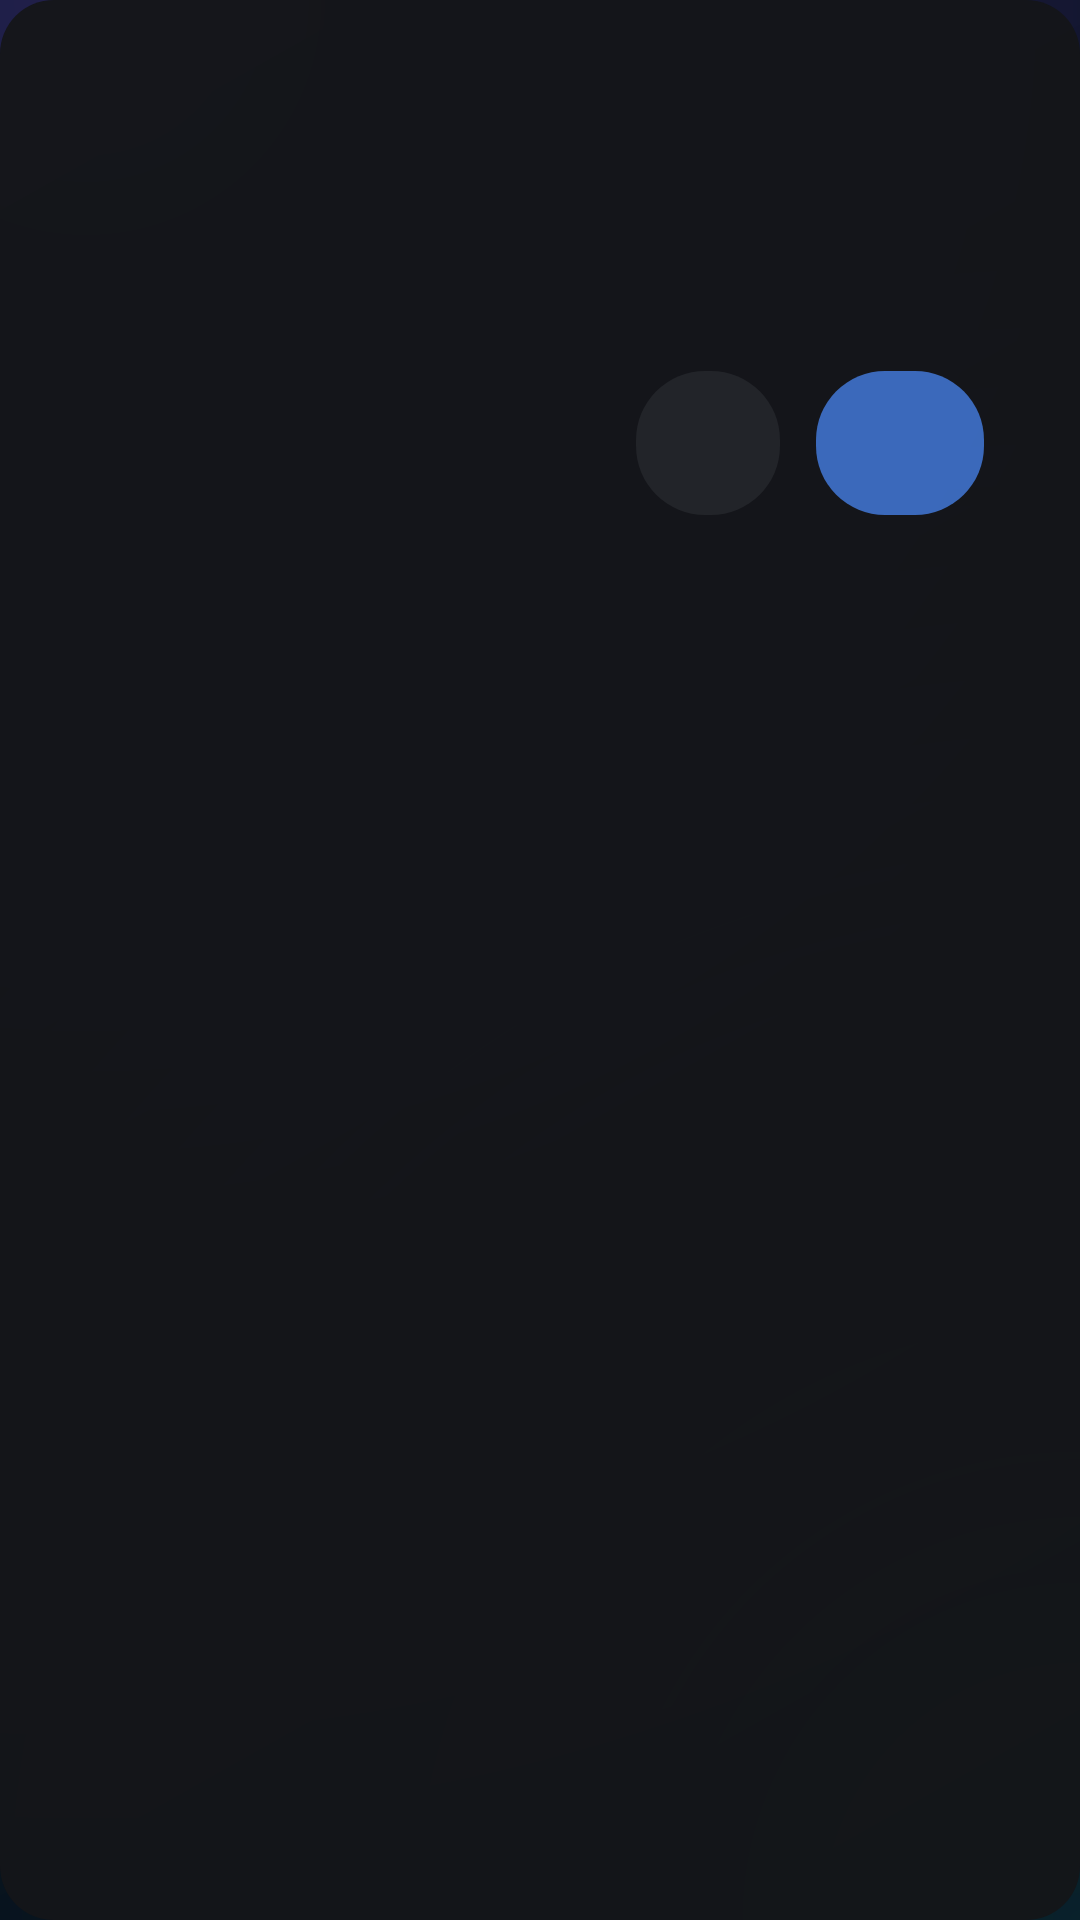

Here is an Android app screen rendered from its layout file. Give the layout XML and the strings, colors and styles it references.
<!-- AndroidManifest.xml: application theme Theme.Lumen -->
<!-- res/layout/dialog_update.xml -->
<?xml version="1.0" encoding="utf-8"?>
<LinearLayout xmlns:android="http://schemas.android.com/apk/res/android"
    android:layout_width="520dp"
    android:layout_height="wrap_content"
    android:background="@drawable/bg_panel"
    android:orientation="vertical"
    android:padding="32dp">

    <LinearLayout
        android:layout_width="match_parent"
        android:layout_height="wrap_content"
        android:gravity="center_vertical"
        android:orientation="horizontal">

        <TextView
            android:id="@+id/upd_title"
            android:layout_width="0dp"
            android:layout_height="wrap_content"
            android:layout_weight="1"
            android:tag="bold"
            android:textColor="@color/text"
            android:textSize="22sp" />
    </LinearLayout>

    <TextView
        android:id="@+id/upd_text"
        android:layout_width="match_parent"
        android:layout_height="wrap_content"
        android:layout_marginTop="16dp"
        android:lineSpacingExtra="3dp"
        android:textColor="@color/text_2"
        android:textSize="15sp" />

    <ProgressBar
        android:id="@+id/upd_progress"
        style="@android:style/Widget.Material.ProgressBar.Horizontal"
        android:layout_width="match_parent"
        android:layout_height="8dp"
        android:layout_marginTop="20dp"
        android:max="100"
        android:progressBackgroundTint="@color/surface_3"
        android:progressTint="@color/accent"
        android:visibility="gone" />

    <LinearLayout
        android:layout_width="match_parent"
        android:layout_height="wrap_content"
        android:layout_marginTop="26dp"
        android:gravity="end"
        android:orientation="horizontal">

        <TextView
            android:id="@+id/upd_later"
            android:layout_width="wrap_content"
            android:layout_height="48dp"
            android:background="@drawable/bg_button"
            android:clickable="true"
            android:focusable="true"
            android:gravity="center"
            android:paddingStart="24dp"
            android:paddingEnd="24dp"
            android:tag="medium"
            android:textColor="@color/text"
            android:textSize="15sp" />

        <TextView
            android:id="@+id/upd_install"
            android:layout_width="wrap_content"
            android:layout_height="48dp"
            android:layout_marginStart="12dp"
            android:background="@drawable/bg_button_primary"
            android:clickable="true"
            android:focusable="true"
            android:gravity="center"
            android:paddingStart="28dp"
            android:paddingEnd="28dp"
            android:tag="semibold"
            android:textColor="@color/text"
            android:textSize="15sp" />
    </LinearLayout>
</LinearLayout>
<!-- resources referenced by this layout -->
<resources>
  <color name="accent">#4C8DFF</color>
  <color name="surface_3">#2C2F35</color>
  <color name="text">#F2F3F5</color>
  <color name="text_2">#A6AAB2</color>
  <!-- drawable bg_button (drawable) -->
  <?xml version="1.0" encoding="utf-8"?>
  <selector xmlns:android="http://schemas.android.com/apk/res/android">
      <item android:state_focused="true">
          <shape android:shape="rectangle">
              <corners android:radius="23dp" />
              <solid android:color="@color/surface_3" />
              <stroke android:width="2dp" android:color="@color/focus" />
          </shape>
      </item>
      <item>
          <shape android:shape="rectangle">
              <corners android:radius="23dp" />
              <solid android:color="@color/surface_2" />
          </shape>
      </item>
  </selector>
  <!-- drawable bg_button_primary (drawable) -->
  <?xml version="1.0" encoding="utf-8"?>
  <selector xmlns:android="http://schemas.android.com/apk/res/android">
      <item android:state_focused="true">
          <shape android:shape="rectangle">
              <corners android:radius="23dp" />
              <solid android:color="@color/accent" />
              <stroke android:width="2dp" android:color="@color/focus" />
          </shape>
      </item>
      <item>
          <shape android:shape="rectangle">
              <corners android:radius="23dp" />
              <solid android:color="#B34C8DFF" />
          </shape>
      </item>
  </selector>
  <!-- drawable bg_panel (drawable) -->
  <?xml version="1.0" encoding="utf-8"?>
  <shape xmlns:android="http://schemas.android.com/apk/res/android" android:shape="rectangle">
      <corners android:radius="18dp" />
      <solid android:color="#F2151619" />
  </shape>
  <style name="Theme.Lumen" parent="@android:style/Theme.Material.NoActionBar.Fullscreen">
          <item name="android:windowBackground">@drawable/bg_app</item>
          <item name="android:colorPrimary">@color/accent</item>
          <item name="android:colorPrimaryDark">@color/bg_deep</item>
          <item name="android:colorAccent">@color/accent</item>
          <item name="android:textColorPrimary">@color/text</item>
          <item name="android:textColorSecondary">@color/text_2</item>
          <item name="android:textColorHint">@color/text_3</item>
          <item name="android:windowContentOverlay">@null</item>
          <item name="android:windowNoTitle">true</item>
          <item name="android:colorBackground">@color/bg</item>
      </style>
  <color name="focus">#FFFFFF</color>
  <color name="surface_2">#222429</color>
  <!-- drawable bg_app (drawable) -->
  <?xml version="1.0" encoding="utf-8"?>
  <layer-list xmlns:android="http://schemas.android.com/apk/res/android">
      <item>
          <shape android:shape="rectangle">
              <gradient android:angle="315" android:startColor="#0B1222" android:centerColor="#080D19" android:endColor="#05080F" />
          </shape>
      </item>
      <item>
          <shape android:shape="rectangle">
              <gradient android:type="radial" android:centerX="0.08" android:centerY="0.0"
                  android:gradientRadius="620dp" android:startColor="#2E7C5CFF" android:endColor="#007C5CFF" />
          </shape>
      </item>
      <item>
          <shape android:shape="rectangle">
              <gradient android:type="radial" android:centerX="1.0" android:centerY="1.0"
                  android:gradientRadius="560dp" android:startColor="#1F22D3EE" android:endColor="#0022D3EE" />
          </shape>
      </item>
  </layer-list>
  <color name="bg_deep">#0B0C0E</color>
  <color name="text_3">#6C717B</color>
  <color name="bg">#111215</color>
</resources>
